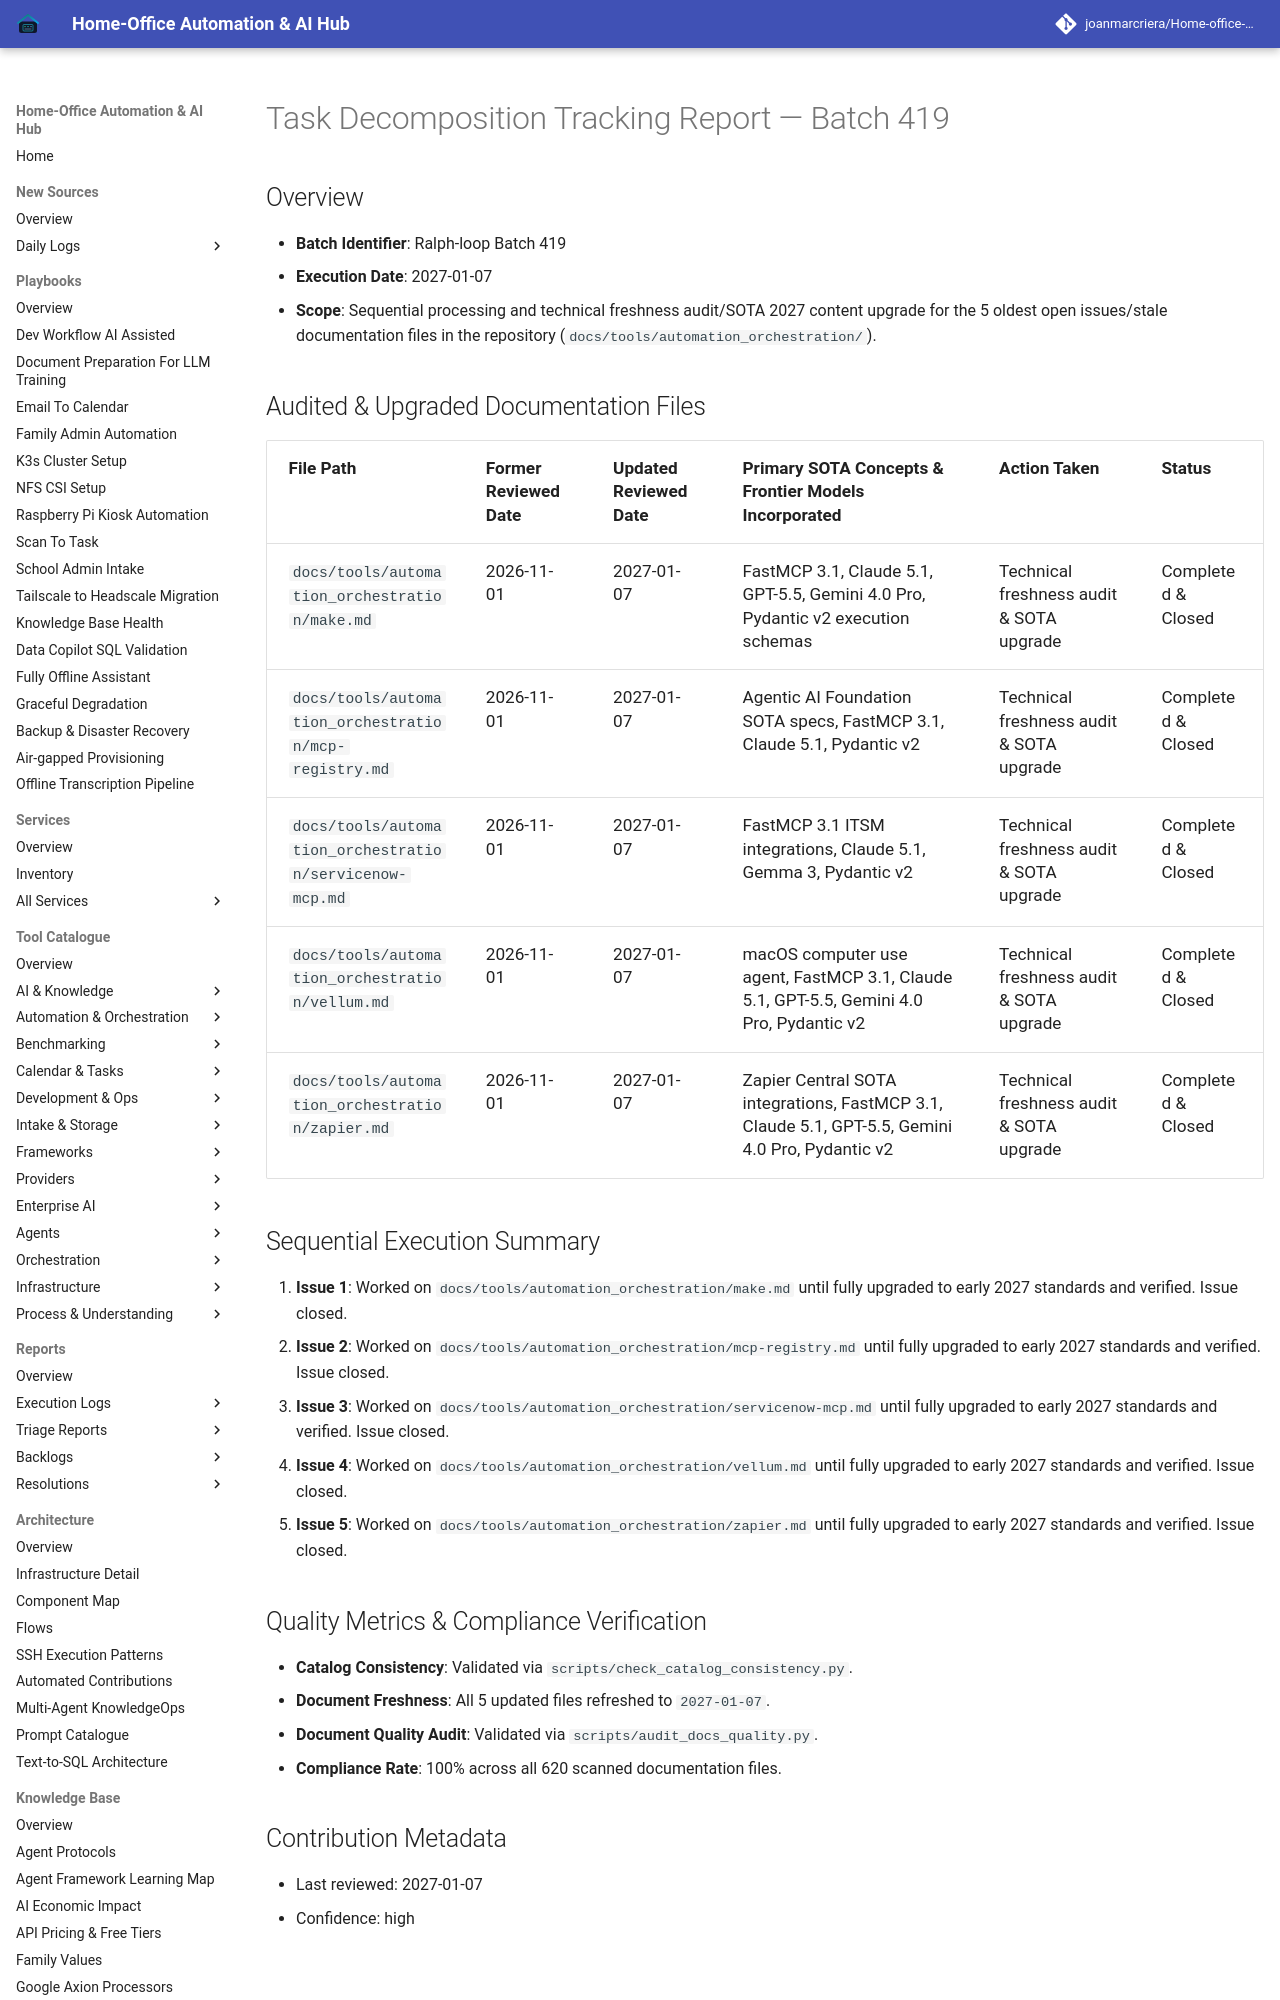

repository: joanmarcriera/Home-office-automations · page: reports/task-decomposition-batch-419/index.html · generator: mkdocs

# Task Decomposition Tracking Report — Batch 419

## Overview
- **Batch Identifier**: Ralph-loop Batch 419
- **Execution Date**: 2027-01-07
- **Scope**: Sequential processing and technical freshness audit/SOTA 2027 content upgrade for the 5 oldest open issues/stale documentation files in the repository (`docs/tools/automation_orchestration/`).
